Labelled photos from "data", an image-classification folder in mz6977/Alzheimer-Dementia-Detection. The possible labels are: mild demented, moderate demented, non demented, very mild demented.

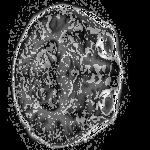
Label: moderate demented

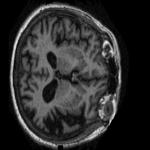
Label: mild demented

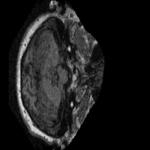
Label: very mild demented

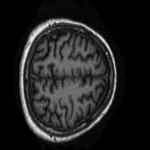
Label: non demented

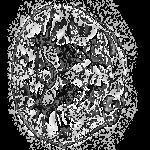
Label: moderate demented

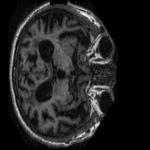
Label: mild demented
